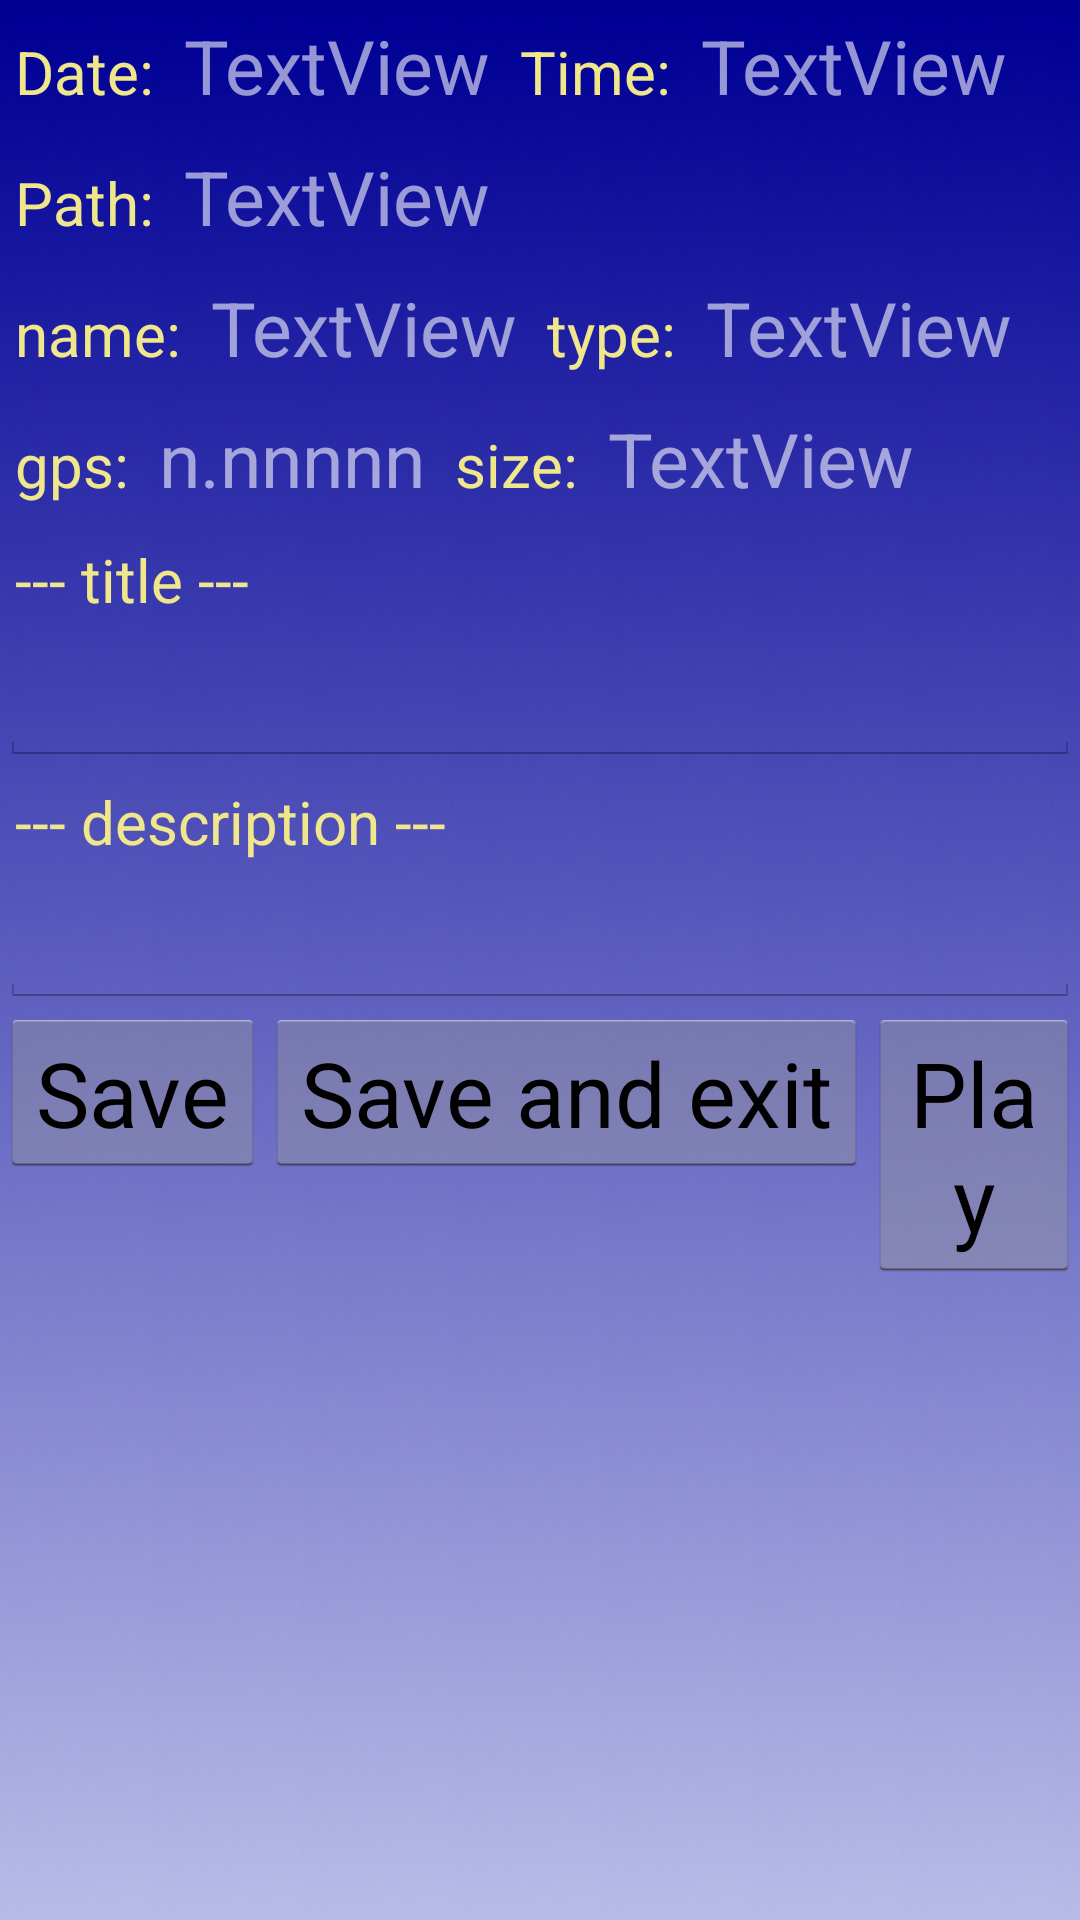

Write the Android layout XML for this screen, with the resource values it uses.
<!-- AndroidManifest.xml: application theme AppTheme -->
<!-- res/layout/activity_video_info.xml -->
<LinearLayout xmlns:android="http://schemas.android.com/apk/res/android"
    android:layout_width="fill_parent"
    android:layout_height="fill_parent"
    android:orientation="vertical"
    android:background="@drawable/background_repeat"
    android:scrollbarAlwaysDrawVerticalTrack="true" >
<ScrollView 
          android:id="@+id/scrollView1"
        android:layout_width="match_parent"
        android:layout_height="wrap_content" >
        <LinearLayout
            android:layout_width="match_parent"
            android:layout_height="match_parent"
            android:orientation="vertical" >

            <LinearLayout
                android:layout_width="match_parent"
                android:layout_height="wrap_content"
                android:orientation="horizontal" >

                <TextView
                    android:id="@+id/datelabel_tv"
                    style="@style/formlabel"
                    android:layout_width="wrap_content"
                    android:layout_height="wrap_content"
                    android:paddingLeft="5dp"
                    android:text="Date:" />

                <TextView
                    android:id="@+id/date_tv"
                    style="@style/formvalue"
                    android:layout_width="wrap_content"
                    android:layout_height="wrap_content"
                    android:paddingLeft="5dp"
                    android:text="TextView" />

                <TextView
                    android:id="@+id/timelabel_tv"
                    style="@style/formlabel"
                    android:layout_width="wrap_content"
                    android:layout_height="wrap_content"
                    android:paddingLeft="5dp"
                    android:text="Time:" />

                <TextView
                    android:id="@+id/time_tv"
                    style="@style/formvalue"
                    android:layout_width="wrap_content"
                    android:layout_height="wrap_content"
                    android:paddingLeft="5dp"
                    android:text="TextView" />
            </LinearLayout>

            <LinearLayout
                android:layout_width="match_parent"
                android:layout_height="wrap_content"
                android:orientation="horizontal" >

                <TextView
                    android:id="@+id/pathlabel_tv"
                    style="@style/formlabel"
                    android:layout_width="wrap_content"
                    android:layout_height="wrap_content"
                    android:paddingLeft="5dp"
                    android:text="Path:" />

                <TextView
                    android:id="@+id/path_tv"
                    style="@style/formvalue"
                    android:layout_width="wrap_content"
                    android:layout_height="wrap_content"
                    android:text="TextView" />
            </LinearLayout>

            <LinearLayout
                android:layout_width="match_parent"
                android:layout_height="wrap_content"
                android:orientation="horizontal" >

                <TextView
                    android:id="@+id/filenamelabel_tv"
                    style="@style/formlabel"
                    android:layout_width="wrap_content"
                    android:layout_height="wrap_content"
                    android:paddingLeft="5dp"
                    android:text="name:" />

                <TextView
                    android:id="@+id/filename_tv"
                    style="@style/formvalue"
                    android:layout_width="wrap_content"
                    android:layout_height="wrap_content"
                    android:text="TextView" />

                <TextView
                    android:id="@+id/timelabel_tv"
                    style="@style/formlabel"
                    android:layout_width="wrap_content"
                    android:layout_height="wrap_content"
                    android:paddingLeft="5dp"
                    android:text="type:" />

                <TextView
                    android:id="@+id/filetype_tv"
                    style="@style/formvalue"
                    android:layout_width="wrap_content"
                    android:layout_height="wrap_content"
                    android:text="TextView" />
            </LinearLayout>

            <LinearLayout
                android:layout_width="match_parent"
                android:layout_height="wrap_content"
                android:orientation="horizontal" >

                <TextView
                    android:id="@+id/gpslabel_tv"
                    style="@style/formlabel"
                    android:layout_width="wrap_content"
                    android:layout_height="wrap_content"
                    android:paddingLeft="5dp"
                    android:text="gps:" />

                <TextView
                    android:id="@+id/gps_tv"
                    style="@style/formvalue"
                    android:layout_width="wrap_content"
                    android:layout_height="wrap_content"
                    android:text="n.nnnnn" />

                <TextView
                    android:id="@+id/filesizelabel_tv"
                    style="@style/formlabel"
                    android:layout_width="wrap_content"
                    android:layout_height="wrap_content"
                    android:paddingLeft="5dp"
                    android:text="size:" />

                <TextView
                    android:id="@+id/filesize_tv"
                    style="@style/formvalue"
                    android:layout_width="wrap_content"
                    android:layout_height="wrap_content"
                    android:text="TextView" />
            </LinearLayout>

            <TextView
                android:id="@+id/titlelabel_tv"
                style="@style/formlabel"
                android:layout_width="wrap_content"
                android:layout_height="wrap_content"
                android:paddingLeft="5dp"
                android:text="--- title ---" />

            <EditText
                android:id="@+id/title_et"
                style="@style/formvalue"
                android:layout_width="match_parent"
                android:layout_height="wrap_content"
                android:ems="10" />

            <TextView
                android:id="@+id/desclabel_tv"
                style="@style/formlabel"
                android:layout_width="wrap_content"
                android:layout_height="wrap_content"
                android:paddingLeft="5dp"
                android:text="--- description ---" />

            <EditText
                android:id="@+id/description_et"
                style="@style/formvalue"
                android:layout_width="match_parent"
                android:layout_height="wrap_content"
                android:ems="10"
                android:inputType="textMultiLine" />

            <LinearLayout
                android:layout_width="match_parent"
                android:layout_height="wrap_content"
                android:orientation="horizontal" >

                <Button
                    android:id="@+id/file_bt"
                    style="@style/standardbutton"
                    android:layout_width="wrap_content"
                    android:layout_height="wrap_content"
                    android:text="@string/filerow" />

                <Button
                    android:id="@+id/fileexit_bt"
                    style="@style/standardbutton"
                    android:layout_width="wrap_content"
                    android:layout_height="wrap_content"
                    android:text="@string/fileexitrow" />

                <Button
                    android:id="@+id/play_bt"
                    style="@style/standardbutton"
                    android:layout_width="wrap_content"
                    android:layout_height="wrap_content"
                    android:text="@string/playrow" />

                <Button
                    android:id="@+id/recycle_bt"
                    style="@style/standardbutton"
                    android:layout_width="wrap_content"
                    android:layout_height="wrap_content"
                    android:text="@string/recyclerow" />
            </LinearLayout>
        </LinearLayout>
        </ScrollView>
 
</LinearLayout>
<!-- resources referenced by this layout -->
<resources>
  <!-- drawable background_repeat (drawable) -->
  <?xml version="1.0" encoding="utf-8"?>
  <bitmap xmlns:android="http://schemas.android.com/apk/res/android"
  android:src="@drawable/background_vert"
  android:tileMode="repeat" />
  <string name="fileexitrow">Save and exit</string>
  <string name="filerow">Save</string>
  <string name="playrow">Play</string>
  <string name="recyclerow">Recycle</string>
  <style name="formlabel">
          <item name="android:padding">5dp</item>
          <item name="android:textSize">20sp</item>
          <item name="android:textColor">@color/khaki</item>
      </style>
  <style name="formvalue">
          <item name="android:padding">5dp</item>
          <item name="android:textSize">25sp</item>
          <item name="android:textColor">@color/ghostwhitetr</item>
      </style>
  <style name="standardbutton">
          <item name="android:textSize">30dp</item>
      </style>
  <style name="AppTheme" parent="AppBaseTheme">
          
      </style>
  <!-- drawable background_vert: png bitmap (drawable, 24735 bytes) -->
  <color name="khaki">#f0e68c</color>
  <color name="ghostwhitetr">#99f8f8ff</color>
  <style name="AppBaseTheme" parent="android:Theme.Light">
          
      </style>
</resources>
